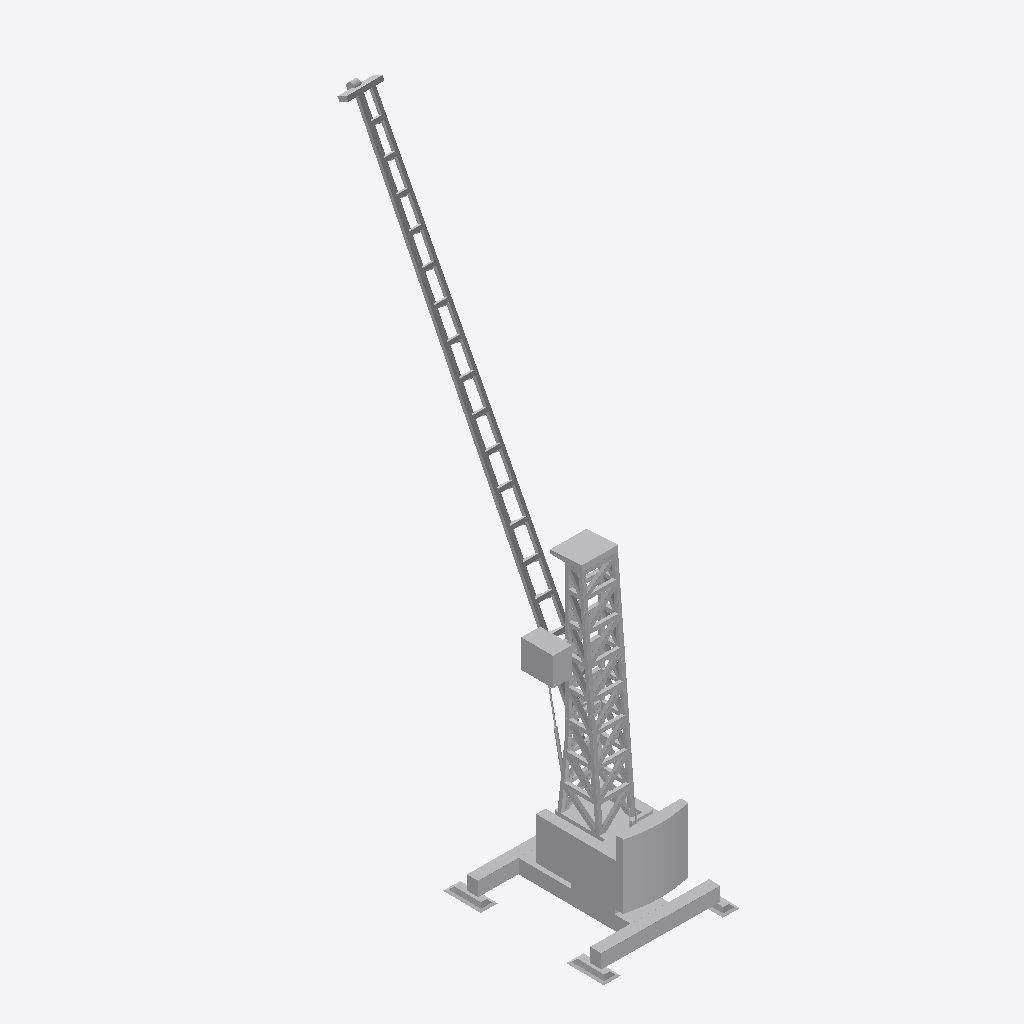
Isometric view of an IFC building model (IFC-SPF (STEP), schema IFC2X3, length unit metre), seen from the south-west, elements coloured by IFC class: 1 other element (light grey).
Extent 14.4 m × 34.1 m × 62.6 m (x, y, z). Elements (1): 1 IfcBuildingElementPart.

HEADER;
FILE_DESCRIPTION(('IFC 2x3 Building Model'),'2;1');
FILE_NAME('C:\\Users\\IG_EQUIPO1\\AppData\\Local\\Packages\\48598BIMMars.313206BE35C60_69nt','',(''),(''),'','','');
FILE_SCHEMA(('IFC2X3'));
ENDSEC;
DATA;
#28998=IFCPROJECT('2nXlsikSrC4QTWV27yjktO',$,'PortDeBarcelona','',$,$,$,(#11),#28999);
#1=IFCSITE('3Yd5EPBVj5afOrnSns8SJP',$,'PortDeBarcelona',$,$,#2,$,$,.ELEMENT.,(40,1,1,200000),(-105,-16,-58,-800000),0.0,'',$);
#7=IFCBUILDINGELEMENTPART('0g5bZRa2L4PBJlZB44jH$G',$,'APBCN-LOG-OPR-Grua_Intema_LOD3','',$,#8,#9,$);
ENDSEC;
